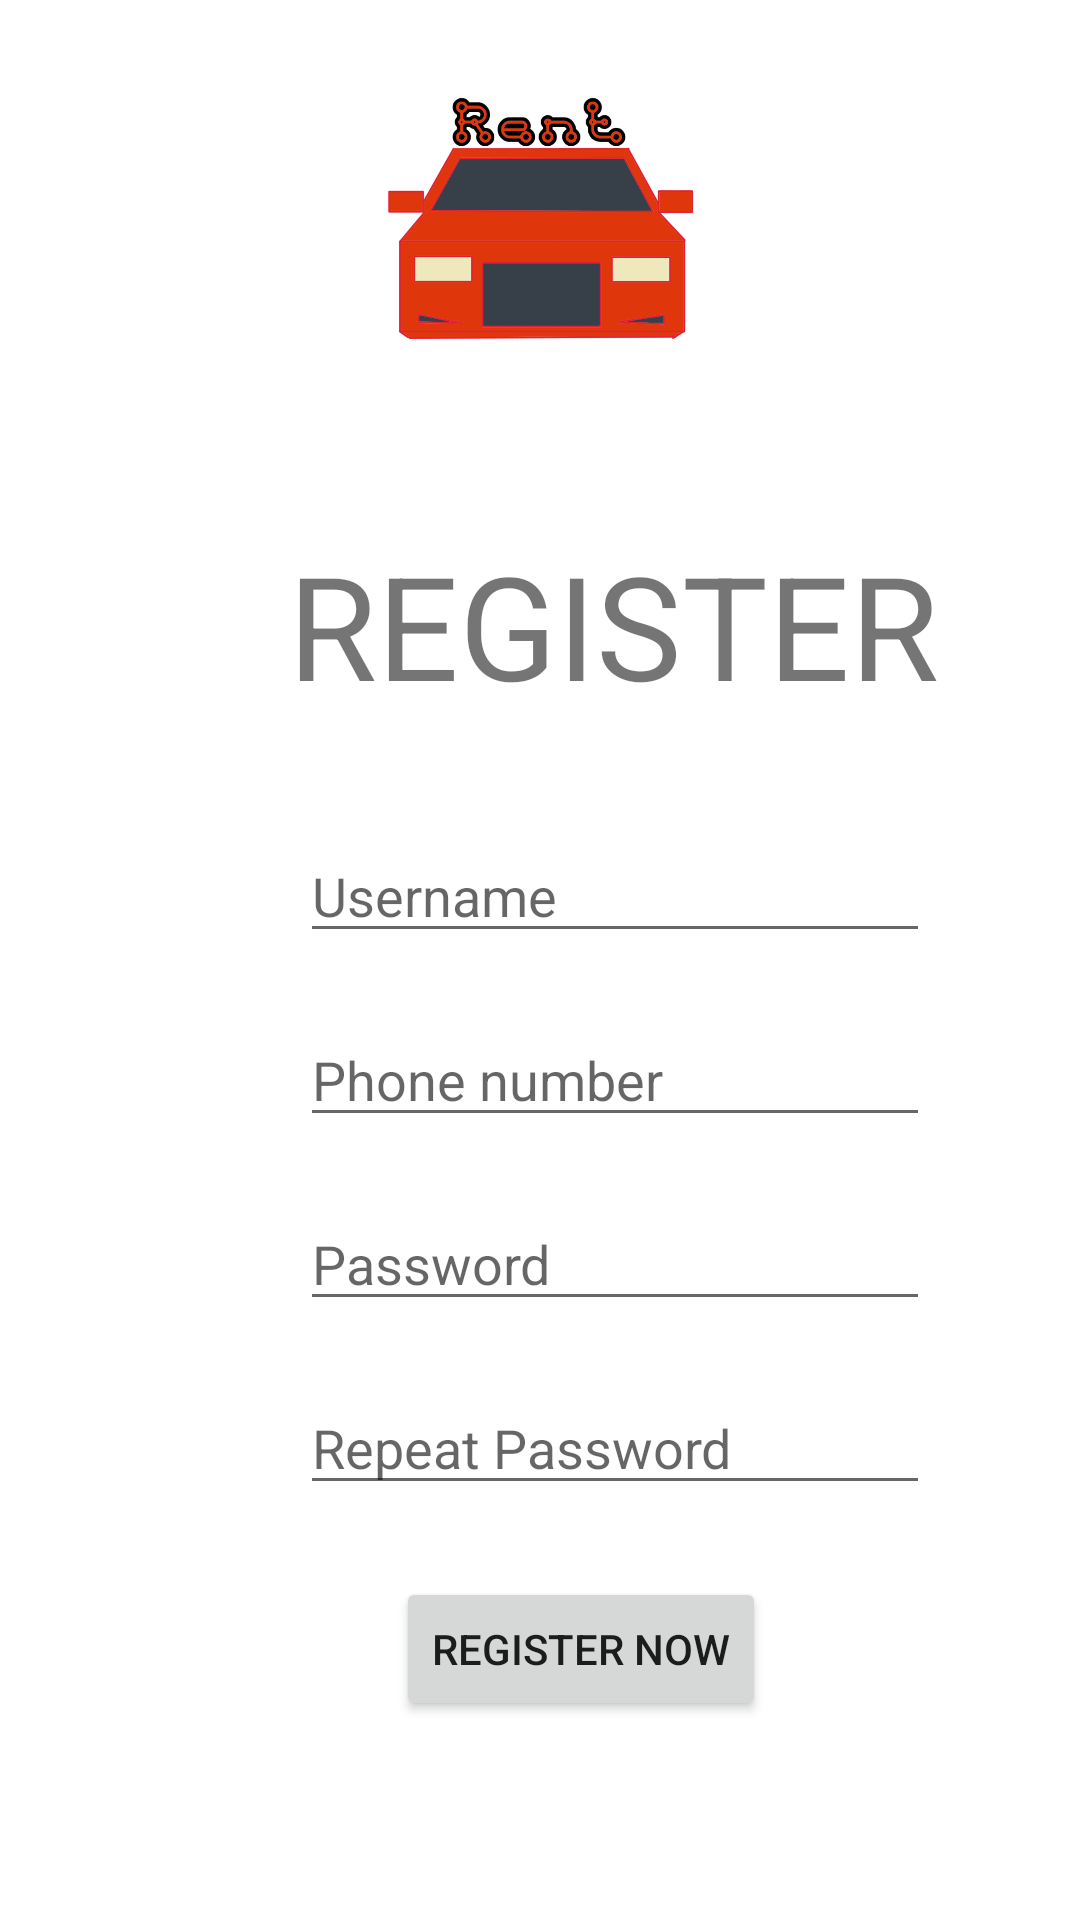

Here is an Android app screen rendered from its layout file. Give the layout XML and the strings, colors and styles it references.
<!-- AndroidManifest.xml: application theme Theme.Project_rentCar -->
<!-- res/layout/register.xml -->
<?xml version="1.0" encoding="utf-8"?>
<androidx.constraintlayout.widget.ConstraintLayout xmlns:android="http://schemas.android.com/apk/res/android"
    xmlns:app="http://schemas.android.com/apk/res-auto"
    xmlns:tools="http://schemas.android.com/tools"
    android:layout_width="match_parent"
    android:layout_height="match_parent">

    <LinearLayout
        android:id="@+id/linearLayout"
        android:layout_width="363dp"
        android:layout_height="104dp"
        android:layout_marginStart="8dp"
        android:layout_marginTop="16dp"
        android:layout_marginEnd="8dp"
        android:orientation="horizontal"
        app:layout_constraintEnd_toEndOf="parent"
        app:layout_constraintStart_toStartOf="parent"
        app:layout_constraintTop_toTopOf="parent">

        <ImageView
            android:id="@+id/imageView3"
            android:layout_width="match_parent"
            android:layout_height="match_parent"
            app:srcCompat="@drawable/logo" />

    </LinearLayout>

    <Button
        android:id="@+id/confirmBTN"
        android:layout_width="wrap_content"
        android:layout_height="wrap_content"
        android:layout_marginStart="132dp"
        android:layout_marginTop="24dp"
        android:text="Register now"
        app:layout_constraintStart_toStartOf="parent"
        app:layout_constraintTop_toBottomOf="@+id/confirmPassword" />

    <EditText
        android:id="@+id/username"
        android:layout_width="wrap_content"
        android:layout_height="wrap_content"
        android:layout_marginStart="100dp"
        android:layout_marginTop="36dp"
        android:ems="10"
        android:hint="Username"
        android:inputType="textPersonName"
        app:layout_constraintStart_toStartOf="parent"
        app:layout_constraintTop_toBottomOf="@+id/textView" />

    <EditText
        android:id="@+id/phone"
        android:layout_width="wrap_content"
        android:layout_height="wrap_content"
        android:layout_marginStart="100dp"
        android:layout_marginTop="20dp"
        android:ems="10"
        android:hint="Phone number"
        android:inputType="textPersonName"
        app:layout_constraintStart_toStartOf="parent"
        app:layout_constraintTop_toBottomOf="@+id/username" />

    <EditText
        android:id="@+id/password"
        android:layout_width="wrap_content"
        android:layout_height="wrap_content"
        android:layout_marginStart="100dp"
        android:layout_marginTop="20dp"
        android:ems="10"
        android:hint="Password"
        android:inputType="textPassword"
        app:layout_constraintStart_toStartOf="parent"
        app:layout_constraintTop_toBottomOf="@+id/phone" />

    <EditText
        android:id="@+id/confirmPassword"
        android:layout_width="wrap_content"
        android:layout_height="wrap_content"
        android:layout_marginStart="100dp"
        android:layout_marginTop="20dp"
        android:ems="10"
        android:hint="Repeat Password"
        android:inputType="textPassword"
        app:layout_constraintStart_toStartOf="parent"
        app:layout_constraintTop_toBottomOf="@+id/password" />

    <TextView
        android:id="@+id/textView"
        android:layout_width="wrap_content"
        android:layout_height="wrap_content"
        android:layout_marginStart="96dp"
        android:layout_marginTop="56dp"
        android:text="REGISTER"
        android:textSize="48sp"
        app:layout_constraintStart_toStartOf="parent"
        app:layout_constraintTop_toBottomOf="@+id/linearLayout" />

</androidx.constraintlayout.widget.ConstraintLayout>
<!-- resources referenced by this layout -->
<resources>
  <!-- drawable logo: png bitmap (drawable, 180667 bytes) -->
  <style name="Theme.Project_rentCar" parent="Theme.MaterialComponents.DayNight.DarkActionBar">
          
          <item name="colorPrimary">@color/purple_500</item>
          <item name="colorPrimaryVariant">@color/purple_700</item>
          <item name="colorOnPrimary">@color/white</item>
          
          <item name="colorSecondary">@color/teal_200</item>
          <item name="colorSecondaryVariant">@color/teal_700</item>
          <item name="colorOnSecondary">@color/black</item>
          
          <item name="android:statusBarColor" tools:targetApi="l">?attr/colorPrimaryVariant</item>
          
      </style>
  <!-- not gathered from this repository: default colours our renderer supplied (Android Studio template values) -->
  <color name="purple_500">#FF6200EE</color>
  <color name="purple_700">#FF3700B3</color>
  <color name="teal_200">#FF03DAC5</color>
  <color name="teal_700">#FF018786</color>
  <color name="black">#FF000000</color>
  <color name="white">#FFFFFFFF</color>
</resources>
